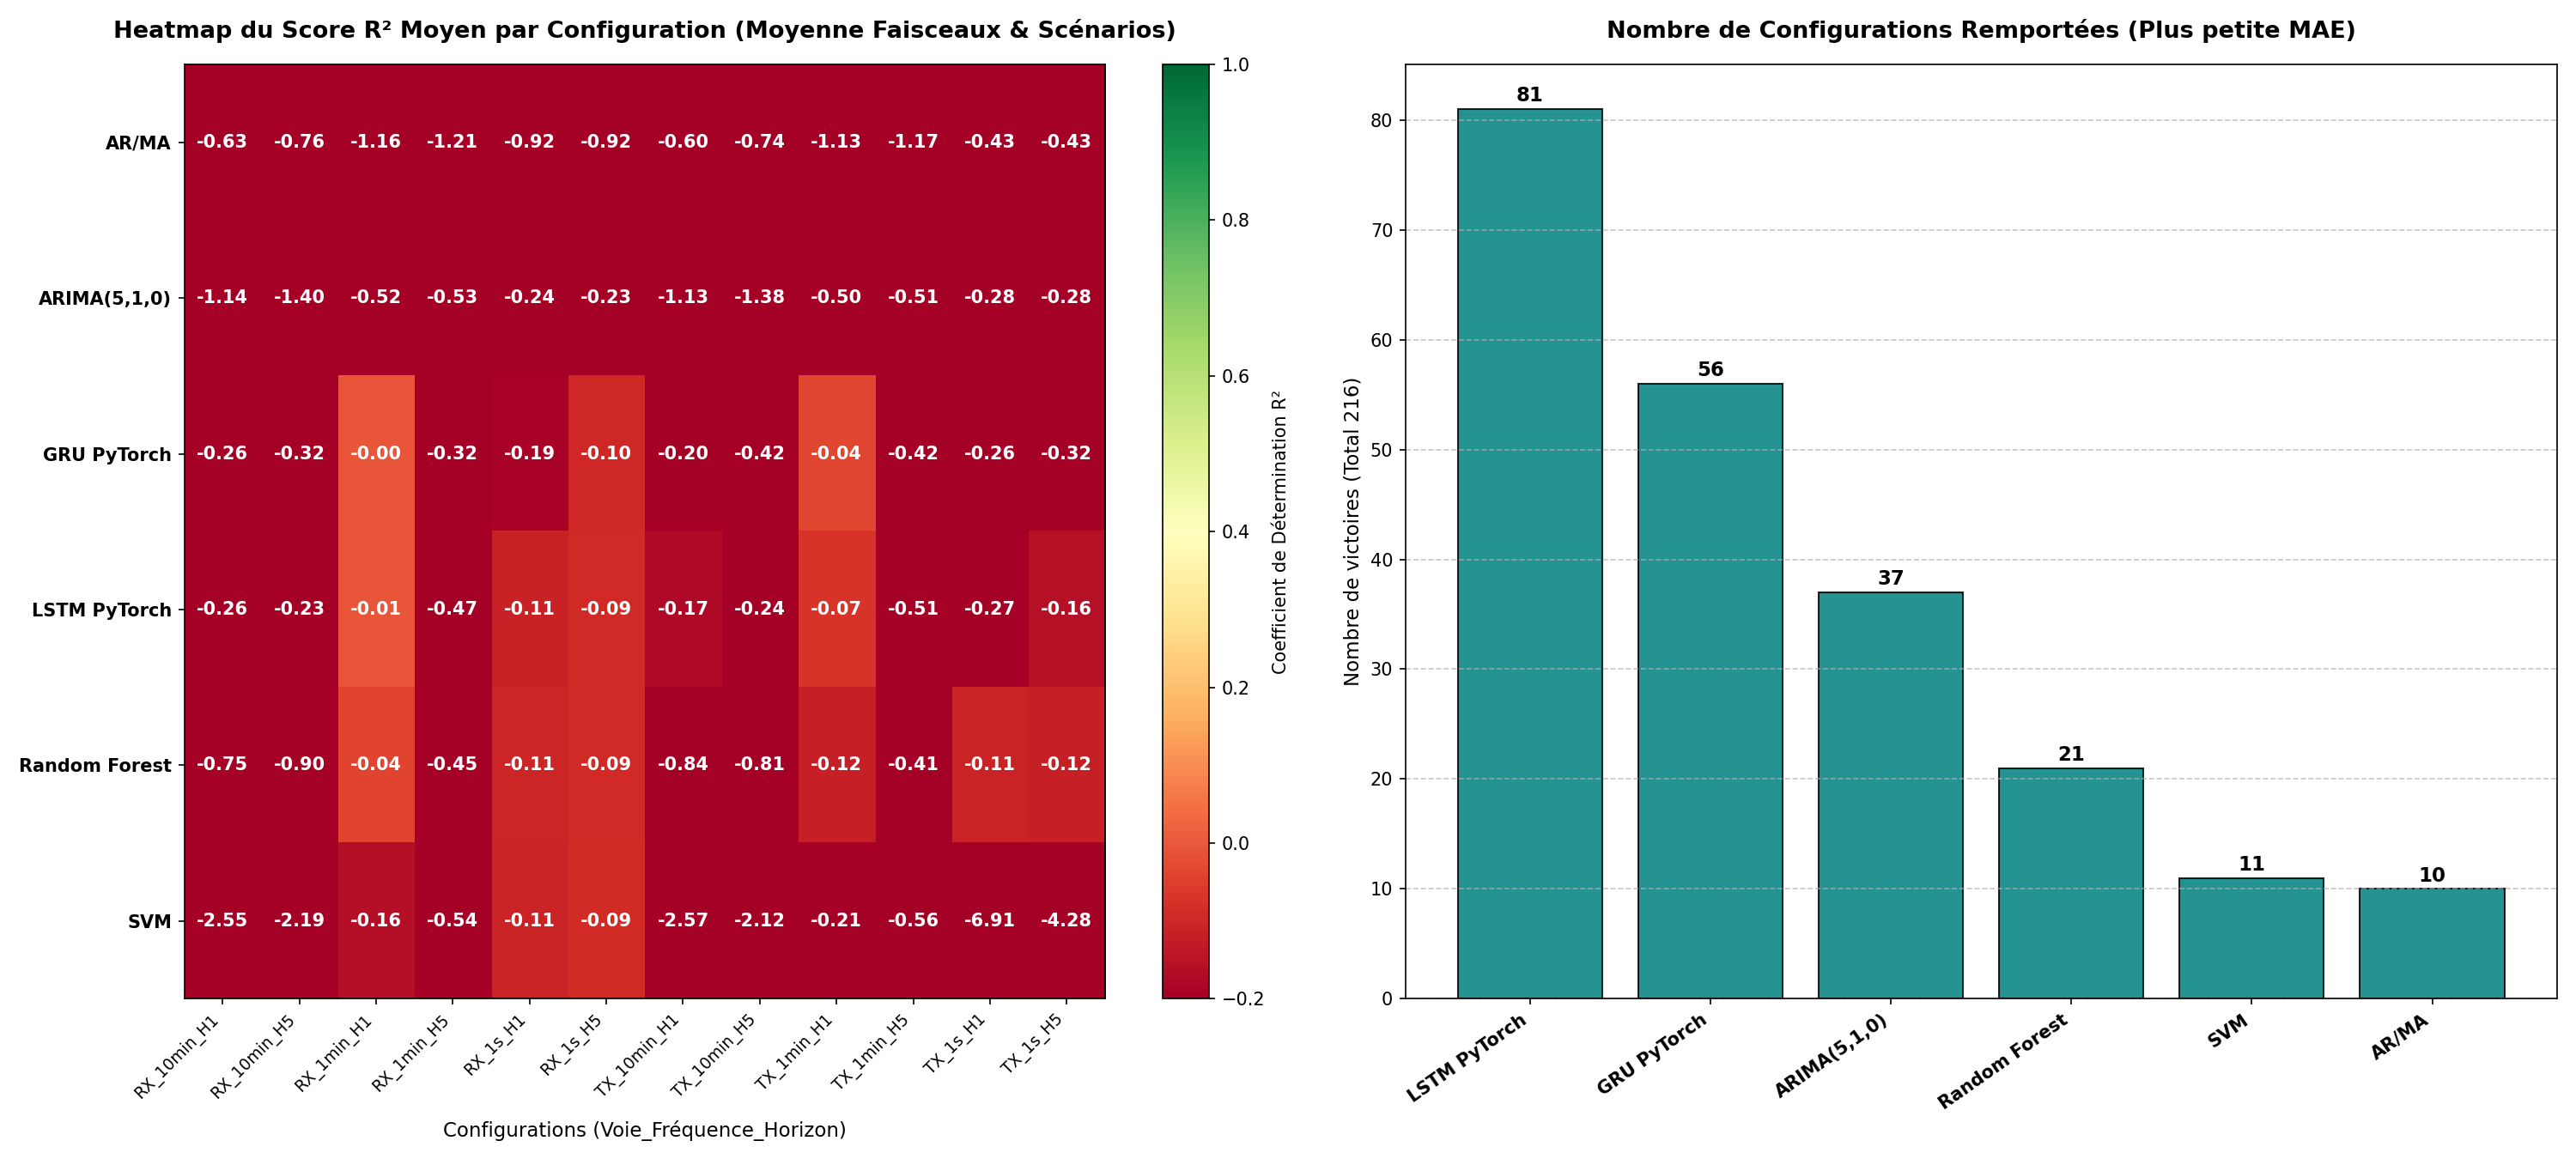

The data file committed next to this chart (first rows):
scenario; link_type; freq; beam_name; horizon; model_name; mae; rmse; mape; r2; execution_time
scenario1; forward; 1s; beam_1; 1; AR/MA; 5.948; 7.213; 0.4129; -0.4656; 0.005919
scenario1; forward; 1s; beam_1; 1; ARIMA(5,1,0); 6.014; 7.614; 0.2909; -0.6333; 0.09333
scenario1; forward; 1s; beam_1; 1; Random Forest; 5.146; 6.258; 0.3343; -0.09999; 0.3575
scenario1; forward; 1s; beam_1; 1; SVM; 21.48; 22.69; 1.375; -13.46; 0.00459
scenario1; forward; 1s; beam_1; 1; GRU PyTorch; 6.107; 7.359; 0.4137; -0.521; 0.4113
scenario1; forward; 1s; beam_1; 1; LSTM PyTorch; 5.169; 6.324; 0.3111; -0.1231; 0.3518
scenario1; forward; 1s; beam_1; 5; AR/MA; 5.935; 7.227; 0.4124; -0.4922; 0.005214
scenario1; forward; 1s; beam_1; 5; ARIMA(5,1,0); 6.035; 7.63; 0.2928; -0.6633; 0.08727
scenario1; forward; 1s; beam_1; 5; Random Forest; 5.104; 6.321; 0.3334; -0.1221; 0.354
scenario1; forward; 1s; beam_1; 5; SVM; 12.02; 14.02; 0.6458; -4.52; 0.002139
scenario1; forward; 1s; beam_1; 5; GRU PyTorch; 4.894; 6.019; 0.3121; -0.01734; 0.3462
scenario1; forward; 1s; beam_1; 5; LSTM PyTorch; 4.855; 5.972; 0.2949; -0.00147; 0.3486
scenario1; forward; 1s; beam_2; 1; AR/MA; 3.587; 4.352; 0.415; -0.48; 0.004464
scenario1; forward; 1s; beam_2; 1; ARIMA(5,1,0); 3.896; 4.917; 0.307; -0.8897; 0.09312
scenario1; forward; 1s; beam_2; 1; Random Forest; 3.093; 3.746; 0.3351; -0.09359; 0.3658
scenario1; forward; 1s; beam_2; 1; SVM; 12.97; 13.69; 1.386; -13.6; 0.001612
scenario1; forward; 1s; beam_2; 1; GRU PyTorch; 4.832; 5.662; 0.5593; -1.498; 0.3873
scenario1; forward; 1s; beam_2; 1; LSTM PyTorch; 3.136; 3.837; 0.3281; -0.1471; 0.3994
scenario1; forward; 1s; beam_2; 5; AR/MA; 3.585; 4.372; 0.4149; -0.5114; 0.004431
scenario1; forward; 1s; beam_2; 5; ARIMA(5,1,0); 3.906; 4.932; 0.3082; -0.9233; 0.08661
scenario1; forward; 1s; beam_2; 5; Random Forest; 3.056; 3.743; 0.3308; -0.09167; 0.3653
scenario1; forward; 1s; beam_2; 5; SVM; 7.51; 8.816; 0.6766; -5.055; 0.002024
scenario1; forward; 1s; beam_2; 5; GRU PyTorch; 3.748; 4.498; 0.4378; -0.576; 0.3449
scenario1; forward; 1s; beam_2; 5; LSTM PyTorch; 3.088; 3.783; 0.345; -0.1152; 0.3484
scenario1; forward; 1s; beam_3; 1; AR/MA; 2.39; 2.89; 0.4139; -0.4704; 0.004383
scenario1; forward; 1s; beam_3; 1; ARIMA(5,1,0); 2.437; 3.097; 0.293; -0.6887; 0.0802
scenario1; forward; 1s; beam_3; 1; Random Forest; 2.085; 2.528; 0.3377; -0.1225; 0.3594
scenario1; forward; 1s; beam_3; 1; SVM; 8.722; 9.213; 1.398; -13.9; 0.00166
scenario1; forward; 1s; beam_3; 1; GRU PyTorch; 2.396; 3.075; 0.2923; -0.6597; 0.359
scenario1; forward; 1s; beam_3; 1; LSTM PyTorch; 2.308; 2.769; 0.3857; -0.3466; 0.3494
scenario1; forward; 1s; beam_3; 5; AR/MA; 2.384; 2.897; 0.4131; -0.4983; 0.004641
scenario1; forward; 1s; beam_3; 5; ARIMA(5,1,0); 2.445; 3.104; 0.2949; -0.7204; 0.07995
scenario1; forward; 1s; beam_3; 5; Random Forest; 2.038; 2.518; 0.3298; -0.1129; 0.3513
scenario1; forward; 1s; beam_3; 5; SVM; 5.3; 6.18; 0.7163; -5.707; 0.002163
scenario1; forward; 1s; beam_3; 5; GRU PyTorch; 2.25; 2.731; 0.3883; -0.3091; 0.3535
scenario1; forward; 1s; beam_3; 5; LSTM PyTorch; 2.289; 2.77; 0.3962; -0.3472; 0.3438
scenario1; forward; 1min; beam_1; 1; AR/MA; 2.502; 2.789; 0.1675; -3.897; 0.003762
scenario1; forward; 1min; beam_1; 1; ARIMA(5,1,0); 1.072; 1.346; 0.07112; -0.1397; 0.05563
scenario1; forward; 1min; beam_1; 1; Random Forest; 1.202; 1.502; 0.08023; -0.449; 0.2612
scenario1; forward; 1min; beam_1; 1; SVM; 1.346; 1.671; 0.09008; -0.7926; 0.02603
scenario1; forward; 1min; beam_1; 1; GRU PyTorch; 0.9911; 1.288; 0.06531; -0.06545; 0.2706
scenario1; forward; 1min; beam_1; 1; LSTM PyTorch; 1.113; 1.412; 0.07416; -0.2793; 0.2743
scenario1; forward; 1min; beam_1; 5; AR/MA; 2.497; 2.79; 0.1674; -4.084; 0.004104
scenario1; forward; 1min; beam_1; 5; ARIMA(5,1,0); 1.057; 1.331; 0.07041; -0.157; 0.05584
scenario1; forward; 1min; beam_1; 5; Random Forest; 1.373; 1.659; 0.09228; -0.7664; 0.2664
scenario1; forward; 1min; beam_1; 5; SVM; 1.385; 1.706; 0.09331; -0.8686; 0.02654
scenario1; forward; 1min; beam_1; 5; GRU PyTorch; 1.411; 1.698; 0.09465; -0.85; 0.2735
scenario1; forward; 1min; beam_1; 5; LSTM PyTorch; 1.149; 1.423; 0.07629; -0.3002; 0.2759
scenario1; forward; 1min; beam_2; 1; AR/MA; 1.503; 1.675; 0.1677; -3.95; 0.003823
scenario1; forward; 1min; beam_2; 1; ARIMA(5,1,0); 0.6483; 0.808; 0.07165; -0.1519; 0.0672
scenario1; forward; 1min; beam_2; 1; Random Forest; 0.7278; 0.8987; 0.08105; -0.4545; 0.2655
scenario1; forward; 1min; beam_2; 1; SVM; 0.8079; 0.9897; 0.08998; -0.7641; 0.0263
scenario1; forward; 1min; beam_2; 1; GRU PyTorch; 0.7253; 0.8953; 0.08061; -0.4437; 0.2894
scenario1; forward; 1min; beam_2; 1; LSTM PyTorch; 0.6546; 0.8281; 0.07252; -0.235; 0.3133
scenario1; forward; 1min; beam_2; 5; AR/MA; 1.5; 1.675; 0.1676; -4.141; 0.004035
scenario1; forward; 1min; beam_2; 5; ARIMA(5,1,0); 0.6398; 0.7993; 0.07097; -0.1703; 0.0677
scenario1; forward; 1min; beam_2; 5; Random Forest; 0.8318; 1.007; 0.0932; -0.8276; 0.2655
scenario1; forward; 1min; beam_2; 5; SVM; 0.8435; 1.032; 0.09463; -0.917; 0.02628
scenario1; forward; 1min; beam_2; 5; GRU PyTorch; 0.9667; 1.14; 0.1082; -1.34; 0.272
scenario1; forward; 1min; beam_2; 5; LSTM PyTorch; 1.13; 1.301; 0.1264; -2.049; 0.2733
... 1,236 more rows
